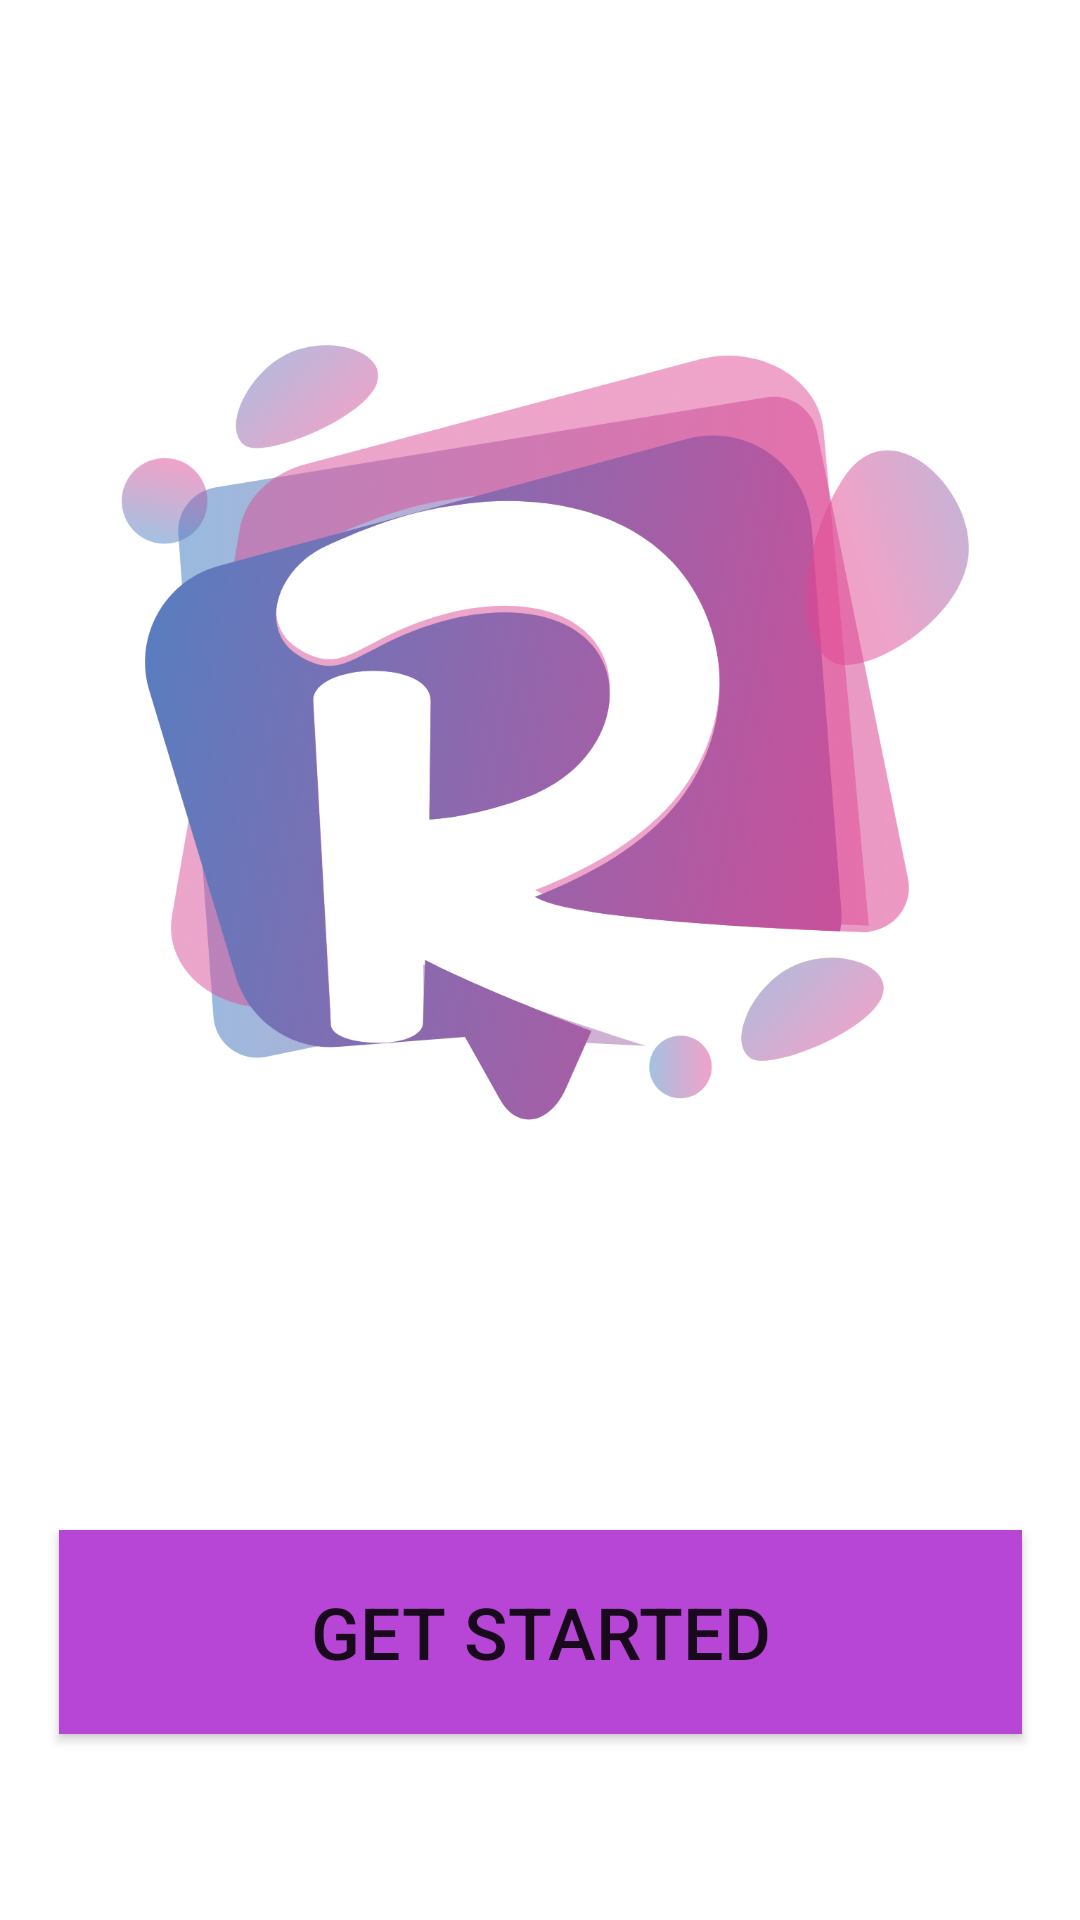

The Android layout XML behind this screen, and the referenced resources:
<!-- AndroidManifest.xml: application theme Theme.Cuma -->
<!-- res/layout/activity_splashscreen.xml -->
<?xml version="1.0" encoding="utf-8"?>
<androidx.constraintlayout.widget.ConstraintLayout xmlns:android="http://schemas.android.com/apk/res/android"
    xmlns:app="http://schemas.android.com/apk/res-auto"
    xmlns:tools="http://schemas.android.com/tools"
    android:layout_width="match_parent"
    android:layout_height="match_parent"
    android:backgroundTintMode="screen"
    tools:context=".splashscreen">

    <ImageView
        android:id="@+id/imageView"
        android:layout_height="wrap_content"
        android:layout_marginBottom="10dp"
        android:contentDescription="@string/todo"
        app:layout_constraintBottom_toTopOf="@+id/button5"
        app:layout_constraintEnd_toEndOf="parent"
        app:layout_constraintHorizontal_bias="0.0"
        app:layout_constraintStart_toStartOf="parent"
        app:layout_constraintTop_toTopOf="parent"
        app:srcCompat="@drawable/icon" />

    <Button
        android:id="@+id/button5"
        style="@style/Widget.AppCompat.Button"
        android:layout_width="321dp"
        android:layout_height="68dp"
        android:layout_marginStart="56dp"
        android:layout_marginEnd="56dp"
        android:layout_marginBottom="74dp"
        android:background="@color/purple_500"
        android:text="@string/get_started"
        android:textSize="24sp"
        app:layout_constraintBottom_toBottomOf="parent"
        app:layout_constraintEnd_toEndOf="@+id/imageView"
        app:layout_constraintStart_toStartOf="parent"
        app:layout_constraintTop_toBottomOf="@+id/imageView" />

</androidx.constraintlayout.widget.ConstraintLayout>
<!-- resources referenced by this layout -->
<resources>
  <color name="purple_500">#B745D6</color>
  <!-- drawable icon: png bitmap (drawable-hdpi, 116343 bytes) -->
  <string name="get_started">Get Started</string>
  <string name="todo">TODO</string>
  <style name="Theme.Cuma" parent="Theme.MaterialComponents.DayNight.NoActionBar">
          
          <item name="colorPrimary">@color/purple_500</item>
          <item name="colorPrimaryVariant">@color/purple_700</item>
          <item name="colorOnPrimary">@color/white</item>
          
          <item name="colorSecondary">@color/teal_200</item>
          <item name="colorSecondaryVariant">@color/teal_700</item>
          <item name="colorOnSecondary">@color/black</item>
          
          <item name="android:statusBarColor" tools:targetApi="l">?attr/colorPrimaryVariant</item>
          
      </style>
  <color name="purple_700">#7744A5</color>
  <color name="white">#FFFFFFFF</color>
  <color name="teal_200">#FF03DAC5</color>
  <color name="teal_700">#FF018786</color>
  <color name="black">#FF000000</color>
</resources>
